Run: headless pygame with SDL's dummy video driver; simulated clock (each Clock.tick advances the game by its frame time, no real sleeping); random seed 0; keys injected as events and as key.get_pressed() state; no mouse input.
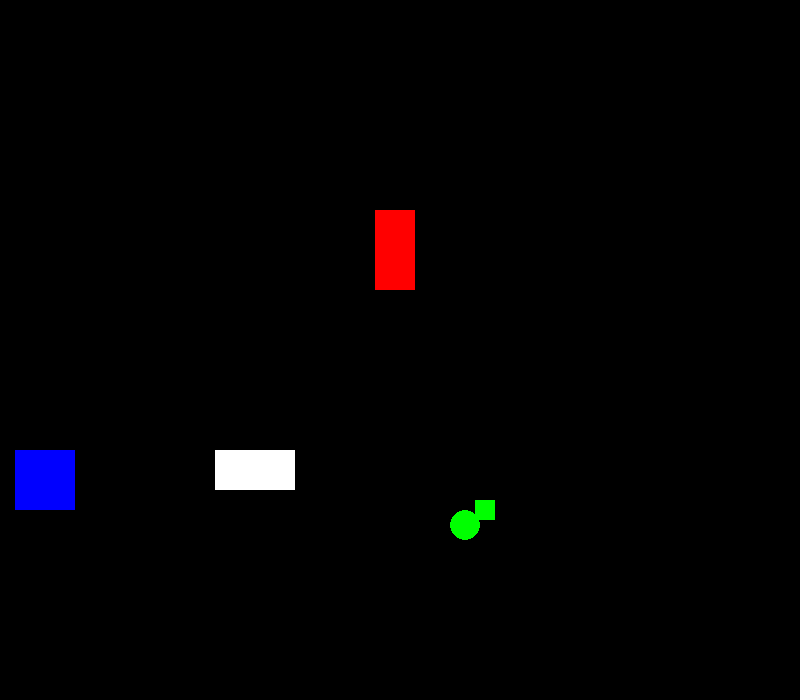
Frame 1 of 4 · flips 1–60 · no input
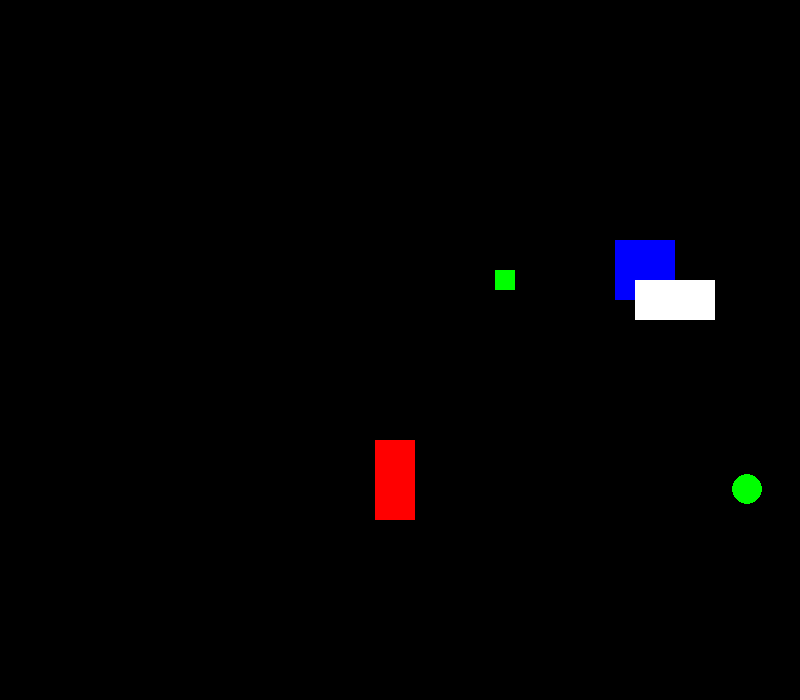
Frame 2 of 4 · flips 61–180 · tapped SPACE, RETURN · held RIGHT (→), D
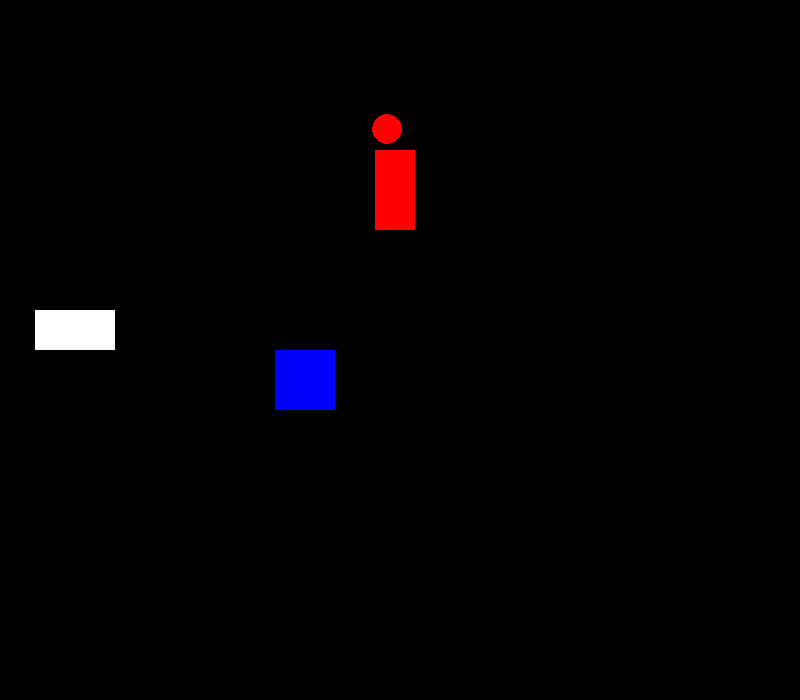
Frame 3 of 4 · flips 181–300 · held DOWN (↓), S
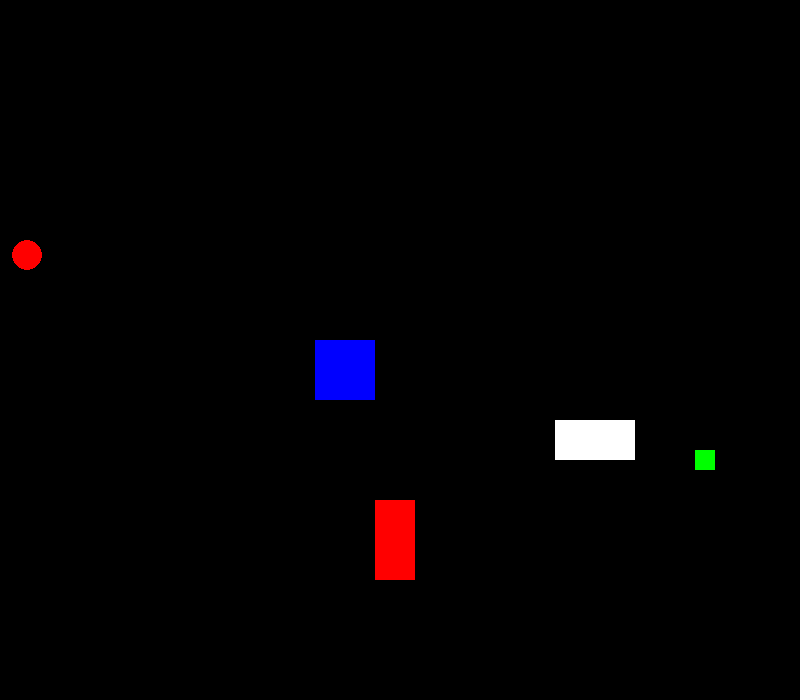
Frame 4 of 4 · flips 301–420 · held LEFT (←), A, UP (↑), W

The pygame program that drew these frames:

import pygame

PRETO = (0, 0, 0)
BRANCO = (255, 255, 255)
VERMELHO = (255, 0, 0)
VERDE = (0, 255, 0)
AZUL = (0, 0, 255)
AMARELO = (255,255,0)

LARGURAJANELA = 800
ALTURAJANELA = 700

def mover(bloco, dim_janela):
    borda_esquerda = 0
    borda_superior = 0
    borda_direita = dim_janela[0]
    borda_inferior = dim_janela[1]

    if bloco["objRect"].top < borda_superior or bloco["objRect"].bottom > borda_inferior:
        # figura atingiu o topo ou a base da janela
        bloco["vel"][1] = -bloco["vel"][1]

    if bloco["objRect"].left < borda_esquerda or bloco["objRect"].right > borda_direita:
        # figura atingiu o lado esquerdo ou direito da janela
        bloco["vel"][0] = -bloco["vel"][0]

    bloco["objRect"].x += bloco["vel"][0]
    bloco["objRect"].y += bloco["vel"][1]

# inicializando módulos de pygame
pygame.init()

# criando objeto pygame time clock
relogio = pygame.time.Clock()

# criando a janela
janela = pygame.display.set_mode((LARGURAJANELA, ALTURAJANELA))
pygame.display.set_caption("Colisão")

b1 = {"objRect": pygame.Rect(375,80,40,80), "cor": VERMELHO, "vel":[0,-5]}
b2 = {"objRect": pygame.Rect(175,200,20,20), "cor": VERDE, "vel":[5,5]}
b3 = {"objRect": pygame.Rect(275,150,60,60), "cor": AZUL, "vel":[-5,5]}
b4 = {"objRect": pygame.Rect(75,150,80,40), "cor": BRANCO, "vel":[-5,5]}

blocos = [b1, b2, b3, b4]

bola = {"objRect": pygame.Rect(270,330,30,30), "cor": BRANCO, "vel": [3,3]}

deve_continuar = True

while deve_continuar:
    for event in pygame.event.get():
        if event.type == pygame.QUIT:
            deve_continuar = False

    janela.fill(PRETO)
    for bloco in blocos:
        mover(bloco,(LARGURAJANELA, ALTURAJANELA))
        pygame.draw.rect(janela,bloco["cor"], bloco["objRect"])
        mudaCor = bola["objRect"].colliderect(bloco["objRect"],)
        if mudaCor:
            bola["cor"] = bloco["cor"]

    mover(bola,(LARGURAJANELA, ALTURAJANELA))
    pygame.draw.ellipse(janela,bola["cor"],bola["objRect"])

    pygame.display.update()
    relogio.tick(40)

pygame.quit()
